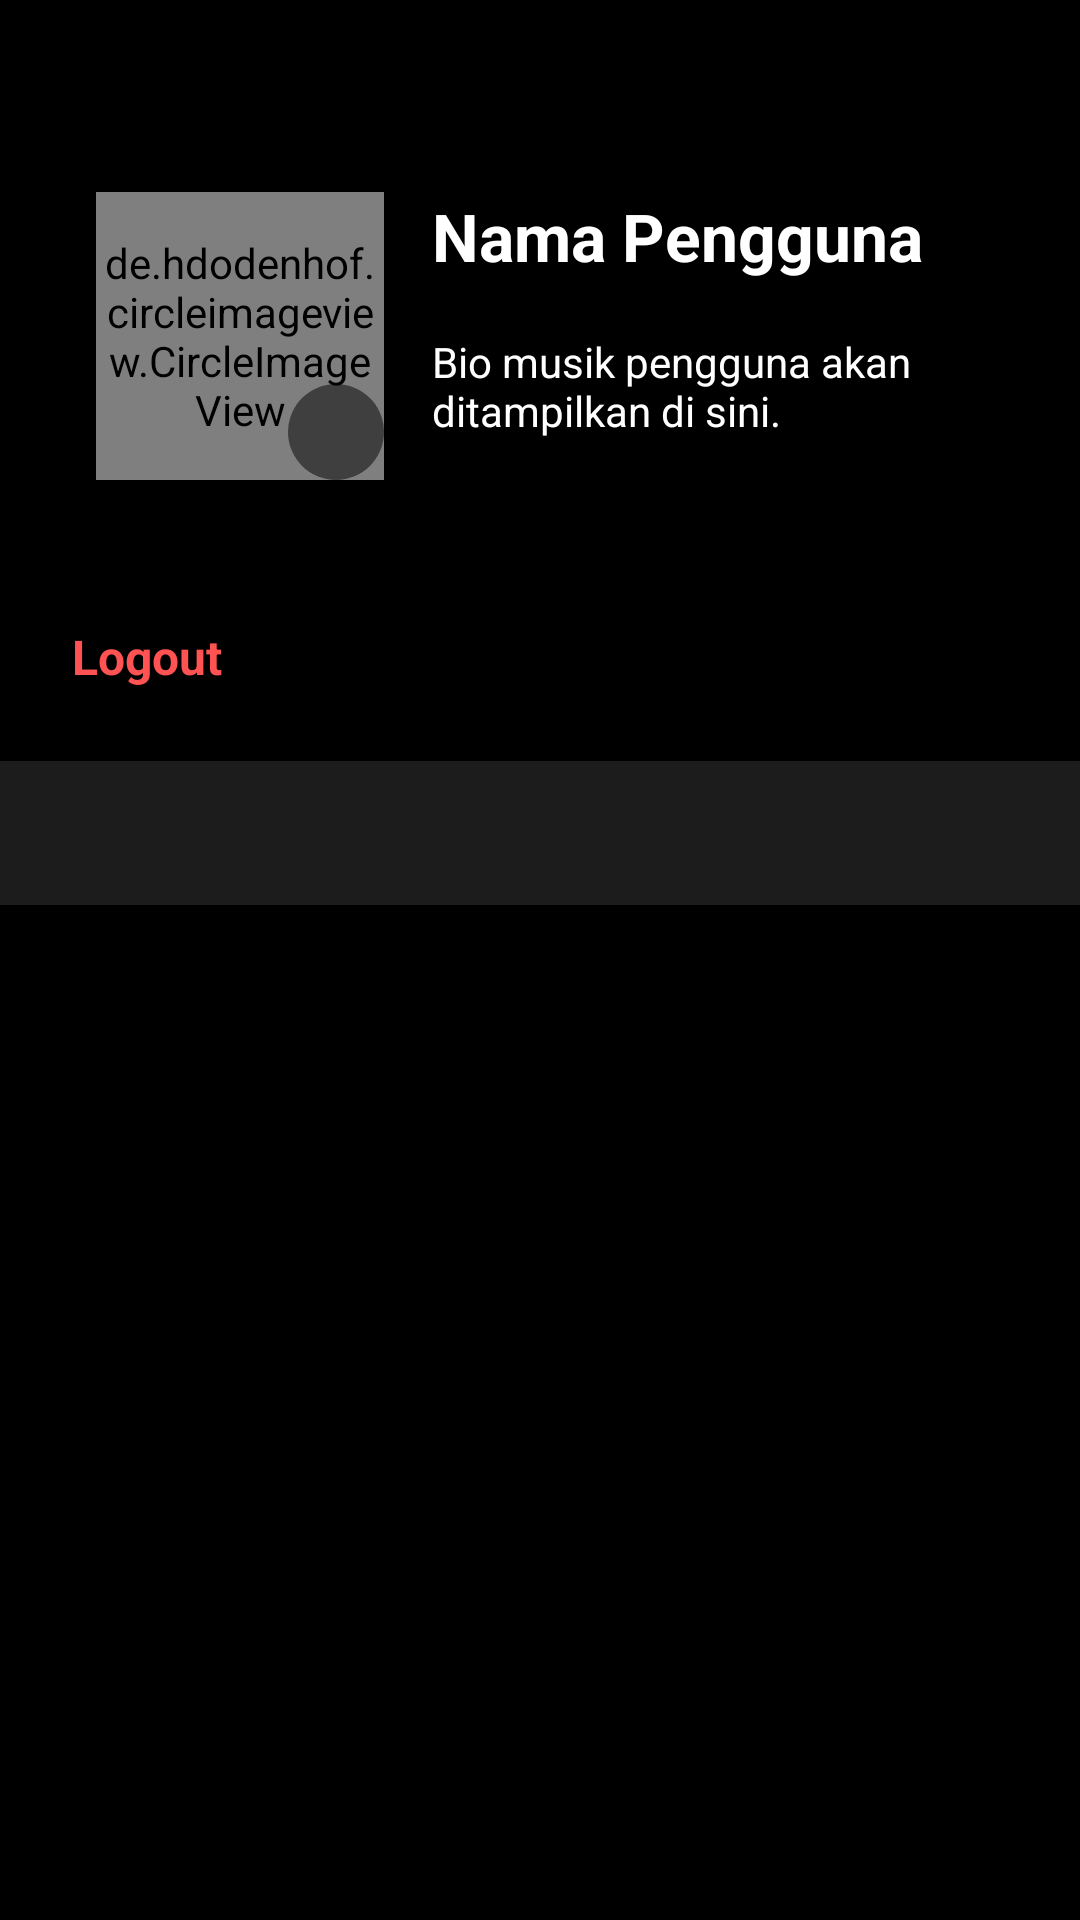

Reconstruct the res/layout file that produces this screen, plus the resources it refers to.
<!-- AndroidManifest.xml: application theme Theme.AWE -->
<!-- res/layout/fragment_profile.xml -->
<?xml version="1.0" encoding="utf-8"?>
<androidx.coordinatorlayout.widget.CoordinatorLayout
    xmlns:android="http://schemas.android.com/apk/res/android"
    xmlns:app="http://schemas.android.com/apk/res-auto"
    xmlns:tools="http://schemas.android.com/tools"
    android:layout_width="match_parent"
    android:layout_height="match_parent"
    android:background="@color/abu" 
    android:fitsSystemWindows="true"
    tools:context=".ProfileFragment">

    <com.google.android.material.appbar.AppBarLayout
        android:id="@+id/app_bar_layout"
        android:layout_width="match_parent"
        android:layout_height="wrap_content"
        android:fitsSystemWindows="true"
        android:background="@color/abu"
        android:theme="@style/ThemeOverlay.AppCompat.Dark.ActionBar">

        <com.google.android.material.appbar.CollapsingToolbarLayout
            android:id="@+id/collapsing_toolbar"
            android:layout_width="match_parent"
            android:layout_height="match_parent"
            android:fitsSystemWindows="true"
            app:contentScrim="@color/abu"
            app:layout_scrollFlags="scroll|exitUntilCollapsed"
            app:toolbarId="@+id/toolbar"
            app:titleEnabled="false"
            app:collapsedTitleTextColor="@color/white">

            <androidx.constraintlayout.widget.ConstraintLayout
                android:layout_width="match_parent"
                android:layout_height="wrap_content"
                android:paddingTop="?attr/actionBarSize"
                android:paddingBottom="16dp"
                android:paddingHorizontal="16dp"
                app:layout_collapseMode="parallax">

                <de.hdodenhof.circleimageview.CircleImageView
                    android:id="@+id/profile_image"
                    android:layout_width="96dp"
                    android:layout_height="96dp"
                    android:layout_marginStart="16dp"
                    android:src="@drawable/ic_profile"
                    app:civ_border_color="@color/hijau"
                    app:civ_border_width="2dp"
                    app:layout_constraintBottom_toBottomOf="parent"
                    app:layout_constraintStart_toStartOf="parent"
                    app:layout_constraintTop_toTopOf="parent"
                    app:layout_constraintVertical_bias="0.0" />

                <ImageView
                    android:id="@+id/edit_profile_image_button"
                    android:layout_width="32dp"
                    android:layout_height="32dp"
                    android:background="@drawable/circle_background"
                    android:contentDescription="@string/edit_photo"
                    android:padding="6dp"
                    android:src="@drawable/ic_camera"
                    app:layout_constraintBottom_toBottomOf="@+id/profile_image"
                    app:layout_constraintEnd_toEndOf="@+id/profile_image"
                    app:tint="@color/white" />

                <TextView
                    android:id="@+id/text_username"
                    android:layout_width="0dp"
                    android:layout_height="wrap_content"
                    android:layout_marginStart="16dp"
                    android:text="Nama Pengguna"
                    android:textColor="@color/white"
                    android:textSize="22sp"
                    android:textStyle="bold"
                    app:layout_constraintEnd_toEndOf="parent"
                    app:layout_constraintStart_toEndOf="@+id/profile_image"
                    app:layout_constraintTop_toTopOf="@+id/profile_image" />

                <TextView
                    android:id="@+id/text_bio"
                    android:layout_width="0dp"
                    android:layout_height="wrap_content"
                    android:layout_marginTop="4dp"
                    android:ellipsize="end"
                    android:maxLines="3"
                    android:text="Bio musik pengguna akan ditampilkan di sini."
                    android:textColor="@color/white"
                    app:layout_constraintBottom_toBottomOf="@+id/profile_image"
                    app:layout_constraintEnd_toEndOf="parent"
                    app:layout_constraintStart_toStartOf="@+id/text_username"
                    app:layout_constraintTop_toBottomOf="@+id/text_username" />

                 <LinearLayout
                    android:id="@+id/user_stats_layout"
                    android:layout_width="0dp"
                    android:layout_height="wrap_content"
                    android:layout_marginTop="24dp"
                    android:orientation="horizontal"
                    app:layout_constraintEnd_toEndOf="parent"
                    app:layout_constraintStart_toStartOf="parent"
                    app:layout_constraintTop_toBottomOf="@+id/profile_image">

                </LinearLayout>

                <TextView
                    android:id="@+id/text_logout"
                    android:layout_width="wrap_content"
                    android:layout_height="wrap_content"
                    android:layout_marginTop="16dp"
                    android:text="Logout"
                    android:textColor="#FF5252" 
                    android:textSize="16sp"
                    android:textStyle="bold"
                    android:padding="8dp"
                    app:layout_constraintTop_toBottomOf="@+id/user_stats_layout"
                    app:layout_constraintStart_toStartOf="parent" />

            </androidx.constraintlayout.widget.ConstraintLayout>

            <androidx.appcompat.widget.Toolbar
                android:id="@+id/toolbar"
                android:layout_width="match_parent"
                android:layout_height="?attr/actionBarSize"
                app:layout_collapseMode="pin"
                app:popupTheme="@style/ThemeOverlay.AppCompat.Light" />

        </com.google.android.material.appbar.CollapsingToolbarLayout>

        <com.google.android.material.tabs.TabLayout
            android:id="@+id/tab_layout"
            android:layout_width="match_parent"
            android:layout_height="wrap_content"
            android:background="@color/abu_muda"
            app:tabIndicatorColor="@color/hijau"
            app:tabTextColor="@color/white"
            app:tabGravity="fill"
            app:tabMode="fixed"/>

    </com.google.android.material.appbar.AppBarLayout>

    <androidx.viewpager2.widget.ViewPager2
        android:id="@+id/view_pager"
        android:layout_width="match_parent"
        android:layout_height="match_parent"
        app:layout_behavior="@string/appbar_scrolling_view_behavior" />

</androidx.coordinatorlayout.widget.CoordinatorLayout>
<!-- resources referenced by this layout -->
<resources>
  <color name="abu">#FF000000</color>
  <color name="abu_muda">#1C1C1C</color>
  <color name="hijau">#1DB954</color>
  <color name="white">#FFFFFFFF</color>
  <!-- drawable circle_background (drawable) -->
  <?xml version="1.0" encoding="utf-8"?>
  <shape xmlns:android="http://schemas.android.com/apk/res/android"
      android:shape="oval">
  
      
      <solid android:color="#80000000" />
  
  </shape>
  <string name="edit_photo">Edit Photo</string>
  <style name="Theme.AWE" parent="Base.Theme.AWE" />
  <style name="Base.Theme.AWE" parent="Theme.Material3.DayNight.NoActionBar">
          
          
      </style>
</resources>
